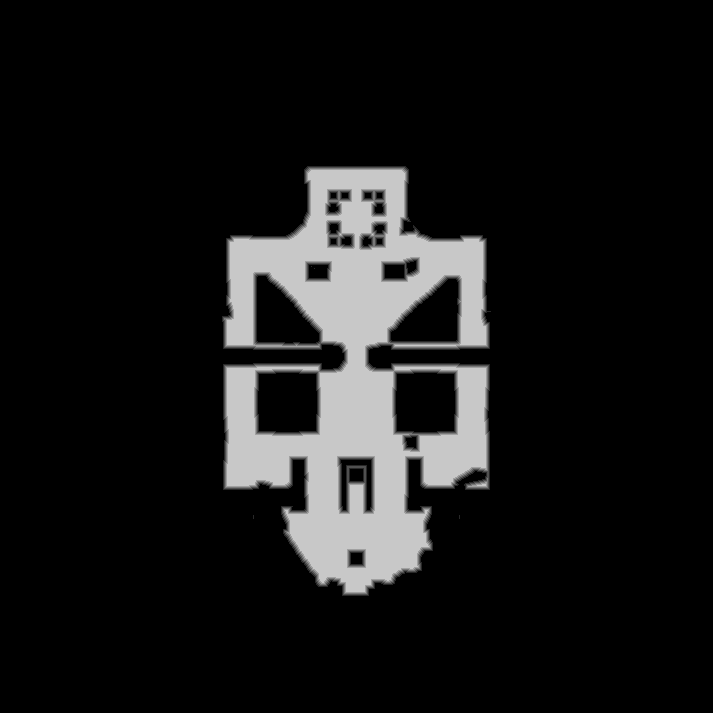

Data behind this chart, as committed beside it:
base	0x58f4fcc0000
origin	0x10010
stride	357
width	713
height	713
nibble	0	440188
nibble	1	4337
nibble	2	4474
nibble	3	4475
nibble	4	4305
nibble	5	50590
